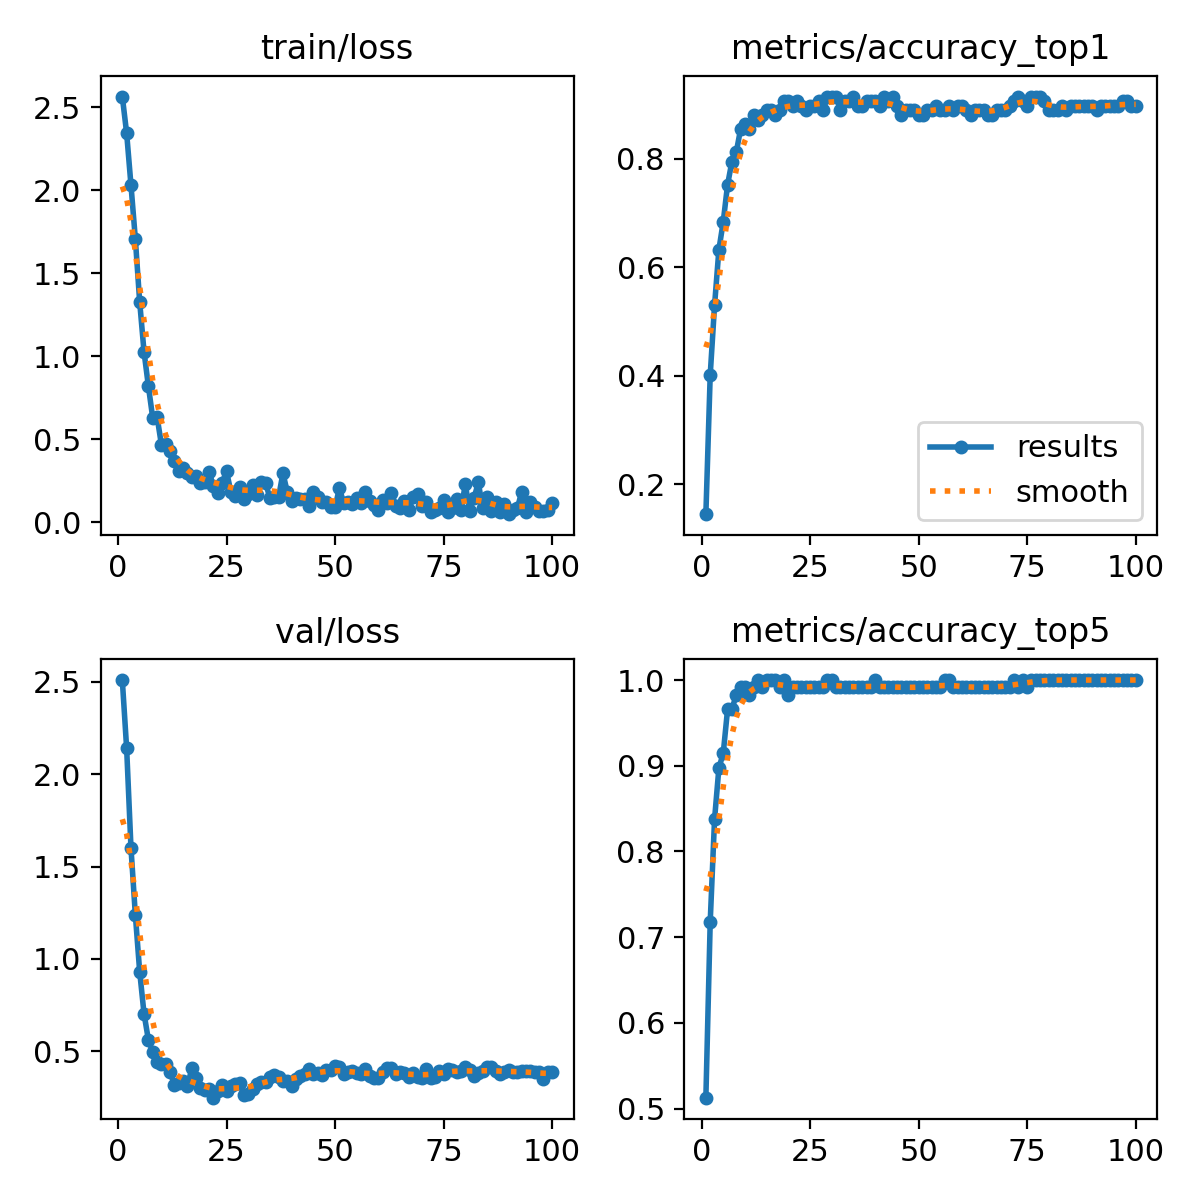

The table this chart was drawn from, first rows:
epoch, time, train/loss, metrics/accuracy_top1, metrics/accuracy_top5, val/loss, lr/pg0, lr/pg1, lr/pg2
1, 3.902, 2.565, 0.1453, 0.5128, 2.509, 8.82e-05, 8.82e-05, 8.82e-05
2, 5.552, 2.344, 0.4017, 0.7179, 2.139, 0.0001805, 0.0001805, 0.0001805
3, 8.548, 2.03, 0.5299, 0.8376, 1.6, 0.0002709, 0.0002709, 0.0002709
4, 11.42, 1.709, 0.6325, 0.8974, 1.239, 0.0003594, 0.0003594, 0.0003594
5, 14.35, 1.329, 0.6838, 0.9145, 0.9319, 0.0004461, 0.0004461, 0.0004461
6, 17.23, 1.028, 0.7521, 0.9658, 0.7046, 0.0005309, 0.0005309, 0.0005309
7, 20.04, 0.8222, 0.7949, 0.9658, 0.563, 0.0005531, 0.0005531, 0.0005531
8, 22.81, 0.6308, 0.812, 0.9829, 0.4978, 0.0005473, 0.0005473, 0.0005473
9, 25.99, 0.6376, 0.8547, 0.9915, 0.4413, 0.0005414, 0.0005414, 0.0005414
10, 29.23, 0.4693, 0.8632, 0.9915, 0.4307, 0.0005356, 0.0005356, 0.0005356
11, 32.46, 0.4725, 0.8547, 0.9829, 0.4326, 0.0005298, 0.0005298, 0.0005298
12, 35.63, 0.4276, 0.8803, 0.9915, 0.3893, 0.000524, 0.000524, 0.000524
13, 38.98, 0.3702, 0.8718, 1, 0.3188, 0.0005181, 0.0005181, 0.0005181
14, 43.19, 0.3091, 0.8803, 0.9915, 0.328, 0.0005123, 0.0005123, 0.0005123
15, 47.27, 0.3295, 0.8889, 1, 0.3383, 0.0005065, 0.0005065, 0.0005065
16, 51.15, 0.2977, 0.8889, 1, 0.3107, 0.0005007, 0.0005007, 0.0005007
17, 54.86, 0.2725, 0.8803, 1, 0.4083, 0.0004949, 0.0004949, 0.0004949
18, 57.79, 0.2799, 0.8889, 0.9915, 0.3557, 0.000489, 0.000489, 0.000489
19, 61.26, 0.2352, 0.906, 1, 0.3041, 0.0004832, 0.0004832, 0.0004832
20, 64.62, 0.2456, 0.906, 0.9829, 0.291, 0.0004774, 0.0004774, 0.0004774
21, 67.94, 0.302, 0.8974, 0.9915, 0.2953, 0.0004716, 0.0004716, 0.0004716
22, 71.17, 0.2174, 0.906, 0.9915, 0.2496, 0.0004658, 0.0004658, 0.0004658
23, 74.37, 0.1765, 0.8974, 0.9915, 0.2858, 0.0004599, 0.0004599, 0.0004599
24, 77.68, 0.2396, 0.8889, 0.9915, 0.3159, 0.0004541, 0.0004541, 0.0004541
25, 80.74, 0.3082, 0.8974, 0.9915, 0.2871, 0.0004483, 0.0004483, 0.0004483
26, 83.88, 0.185, 0.8974, 0.9915, 0.312, 0.0004425, 0.0004425, 0.0004425
27, 87.07, 0.1601, 0.906, 0.9915, 0.3231, 0.0004366, 0.0004366, 0.0004366
28, 90.07, 0.2138, 0.8889, 0.9915, 0.33, 0.0004308, 0.0004308, 0.0004308
29, 93.54, 0.1404, 0.9145, 1, 0.2665, 0.000425, 0.000425, 0.000425
30, 96.52, 0.1708, 0.9145, 1, 0.2706, 0.0004192, 0.0004192, 0.0004192
31, 99.53, 0.226, 0.9145, 0.9915, 0.2948, 0.0004134, 0.0004134, 0.0004134
32, 103, 0.168, 0.8889, 0.9915, 0.3255, 0.0004075, 0.0004075, 0.0004075
33, 106.2, 0.2454, 0.906, 0.9915, 0.3323, 0.0004017, 0.0004017, 0.0004017
34, 110.5, 0.2394, 0.906, 0.9915, 0.3358, 0.0003959, 0.0003959, 0.0003959
35, 115, 0.1452, 0.9145, 0.9915, 0.3594, 0.0003901, 0.0003901, 0.0003901
36, 118.3, 0.1512, 0.8974, 0.9915, 0.3717, 0.0003843, 0.0003843, 0.0003843
37, 121.8, 0.1529, 0.8974, 0.9915, 0.3629, 0.0003784, 0.0003784, 0.0003784
38, 124.8, 0.2966, 0.906, 0.9915, 0.3411, 0.0003726, 0.0003726, 0.0003726
39, 127.7, 0.1829, 0.906, 0.9915, 0.3389, 0.0003668, 0.0003668, 0.0003668
40, 130.6, 0.1282, 0.906, 1, 0.3139, 0.000361, 0.000361, 0.000361
41, 133.5, 0.1469, 0.8974, 0.9915, 0.3481, 0.0003552, 0.0003552, 0.0003552
42, 136.6, 0.1423, 0.9145, 0.9915, 0.3684, 0.0003493, 0.0003493, 0.0003493
43, 139.4, 0.1429, 0.906, 0.9915, 0.3773, 0.0003435, 0.0003435, 0.0003435
44, 142.8, 0.09697, 0.9145, 0.9915, 0.4028, 0.0003377, 0.0003377, 0.0003377
45, 145.9, 0.1855, 0.8974, 0.9915, 0.3787, 0.0003319, 0.0003319, 0.0003319
46, 149, 0.1555, 0.8803, 0.9915, 0.3851, 0.000326, 0.000326, 0.000326
47, 152.9, 0.126, 0.8889, 0.9915, 0.3698, 0.0003202, 0.0003202, 0.0003202
48, 156.6, 0.1259, 0.8889, 0.9915, 0.3968, 0.0003144, 0.0003144, 0.0003144
49, 160.1, 0.09175, 0.8889, 0.9915, 0.398, 0.0003086, 0.0003086, 0.0003086
50, 163.5, 0.09038, 0.8803, 0.9915, 0.4186, 0.0003028, 0.0003028, 0.0003028
51, 167, 0.2058, 0.8803, 0.9915, 0.4152, 0.0002969, 0.0002969, 0.0002969
52, 170.9, 0.1168, 0.8889, 0.9915, 0.3801, 0.0002911, 0.0002911, 0.0002911
53, 174.6, 0.1211, 0.8889, 0.9915, 0.3901, 0.0002853, 0.0002853, 0.0002853
54, 178.3, 0.1134, 0.8974, 0.9915, 0.3932, 0.0002795, 0.0002795, 0.0002795
55, 181.4, 0.1483, 0.8889, 0.9915, 0.381, 0.0002737, 0.0002737, 0.0002737
56, 184.5, 0.1161, 0.8889, 1, 0.3783, 0.0002678, 0.0002678, 0.0002678
57, 187.1, 0.182, 0.8974, 1, 0.4028, 0.000262, 0.000262, 0.000262
58, 190.1, 0.1266, 0.8889, 0.9915, 0.3653, 0.0002562, 0.0002562, 0.0002562
59, 193.1, 0.102, 0.8974, 0.9915, 0.3578, 0.0002504, 0.0002504, 0.0002504
60, 195.9, 0.07526, 0.8974, 0.9915, 0.3568, 0.0002445, 0.0002445, 0.0002445
... 40 more rows
